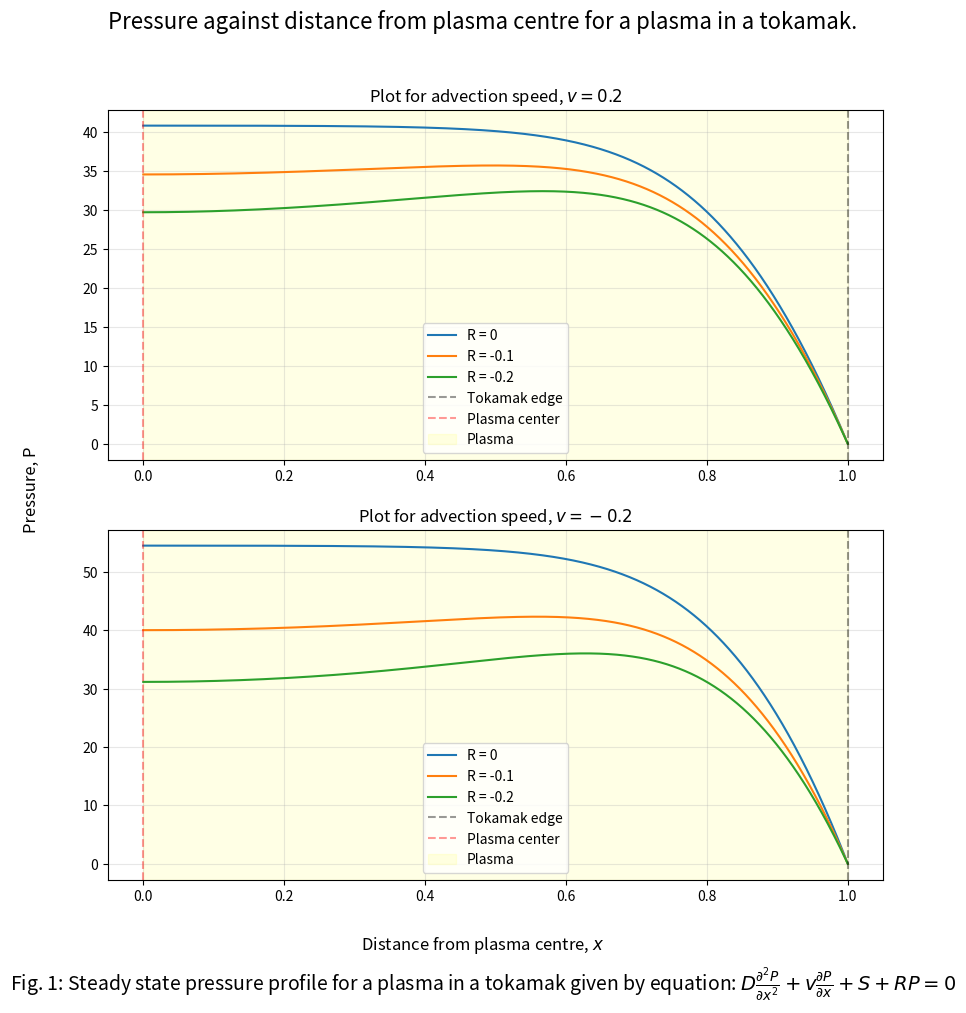

Python code for this plot:
# -*- coding: utf-8 -*-
"""

Created on Tue Nov 25 13:40:11 2025

@author: zks524

Portfolio 2

- Solves the advection-diffusion equation for a plasma
- need to put the data into a sparse matrix to solve as a linear equation
- solving for rhs vector, rho


Plots:
    - For v=0.2, varying R
    - For v=-0.2, varying R, to compare to values for v=0.2

"""
from scipy.sparse import lil_matrix
from scipy.sparse.linalg import spsolve

from numpy import linspace
import numpy as np

import matplotlib.pyplot as plt




#length of box
L_x = 1.0

#Number of points
nx = 10000

#Set of interval numbers (x values) in between the length (0 and L_x)
xval = linspace(0, L_x, num=nx)

#Setting the spacing of element we are integrating over
#Each spacing between the x values is the same, so just using first 2
dx = xval[1]-xval[0]

D = 0.2     #diffusion coefficient

v = [0.2, -0.2]     #advection flow

S = 100 * (1 - np.tanh(-5*(xval - 0.75)))       #net source

R = [0, -0.1, -0.2]     #reaction coefficient

#rhs vector, equal to what the 2nd order difference equals
rho = -S

#returns a sparse matrix of the input x grid
#also given advection speed v and reaction coefficient R
#has neumann lower boundary and dirichlet upper boundary
def return_sparse_matrix(aVal, v, R):
    #create the empty sparse matrix
    M = lil_matrix((nx, nx))
    
    #set the values in middle of matrix (2nd order diff)
    for i in range(1, nx-1):
        # sets previous value (A)
        M[i, i-1] = (D/dx**2) - ((0.5*v)/dx)
        # Sets current value (B)
        M[i, i]   =  -(2.0*D)/dx**2 + R
        # Sets following value (C)
        M[i, i+1] = (D/dx**2) + ((0.5*v)/dx)
    
    
    #set boundaries
    #lower boundaries - 2nd order neumann
    M[0,0] = -1.5/dx
    M[0,1] = 2/dx
    M[0,2] = -0.5/dx
    rho[0] = aVal
    
    
    #upper boundary - dirichlet (zero-Dirichlet means M= 1)
    M[-1,-1] = 1.0
    rho[-1] = aVal
    
    return M


#calls the code to solve the equation and plots
def main():
    #figure to compare varying R for both v values
    fig, ax = plt.subplots(2, 1, figsize=(10,10))
    
    
    #iterate over how many v values
    for idx, value in enumerate(v):
        #2 v values for 2 plots
        axPlot = ax[idx]
        #iterate over R values to plot together
        for co in R:
            #get the matrix with boundaries and values satisfying the advection-diffusion equation
            M = return_sparse_matrix(aVal=0.0, v=value, R=co)
        
            #change the format of M from lil to CSR so spsolve can work
            M = M.tocsr()
            
            #spsolve solves the sparse linear system: M f = rho for the function f (advection-diffusion eq.)
            solution = spsolve(M, rho)
            
            #get the error
            rhocheck = M.dot(solution)
            
            #Print the error - use abs for full value and find difference between check (calculated) value and defined value
            print('Max absolute error is {num}'.format(num=abs(rhocheck[1:-1]-rho[1:-1]).max()))
            
            #Plot the solution
            axPlot.plot(xval, solution, '-', label=f'R = {co}')
                

        #plotting for Fig 1 of varying R
        edge_idx = np.argmax(S)
        axPlot.axvline(x=xval[edge_idx], color='black', linestyle='--', alpha=0.4, label='Tokamak edge')
        center_idx = np.argmin(S)
        axPlot.axvline(x=xval[center_idx], color='red', linestyle='--', alpha=0.4, label='Plasma center')
        axPlot.axvspan(xval[center_idx], xval[edge_idx], color='yellow', alpha=0.1, label='Plasma')
        axPlot.legend(loc='lower center')
        axPlot.grid(alpha=0.3)
        axPlot.set_title(fr'Plot for advection speed, $v={value}$')
           
        
    fig.text(0.5, 0.04, r'Distance from plasma centre, $x$', fontsize=12, ha='center')
    fig.text(0.04, 0.5, 'Pressure, P', fontsize=12, va='center', rotation='vertical')
    fig.text(0.5,0.0, r'Fig. 1: Steady state pressure profile for a plasma in a tokamak given by equation: $D\frac{\partial^2P}{\partial x^2} + v\frac{\partial P}{\partial x} + S + RP = 0$', ha='center', fontsize=14)
    fig.suptitle('Pressure against distance from plasma centre for a plasma in a tokamak.', fontsize=16)
    
    plt.show()


#run the code
if __name__ == '__main__':
    main()
